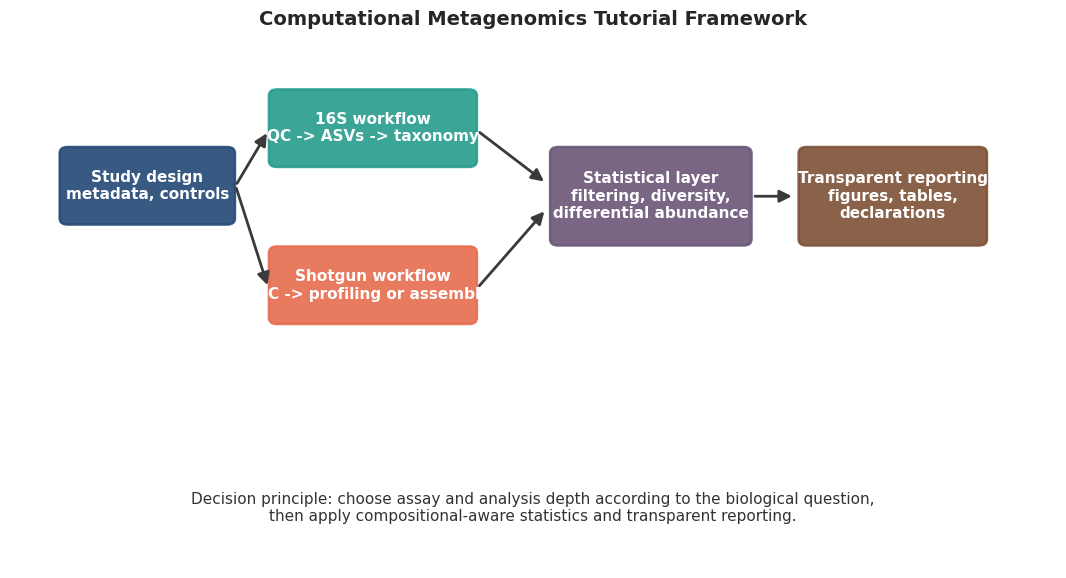
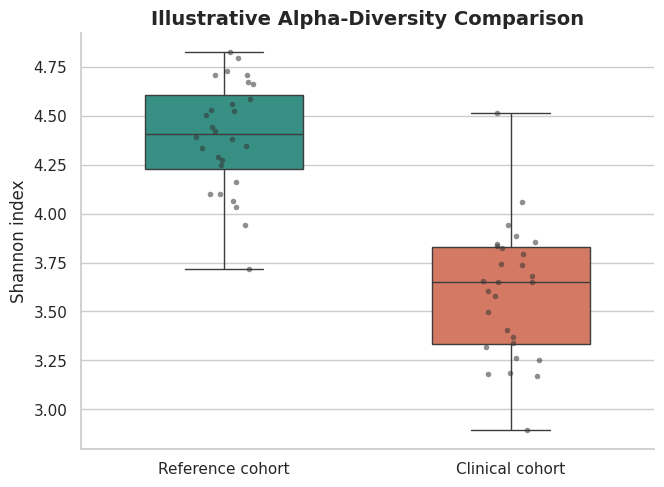
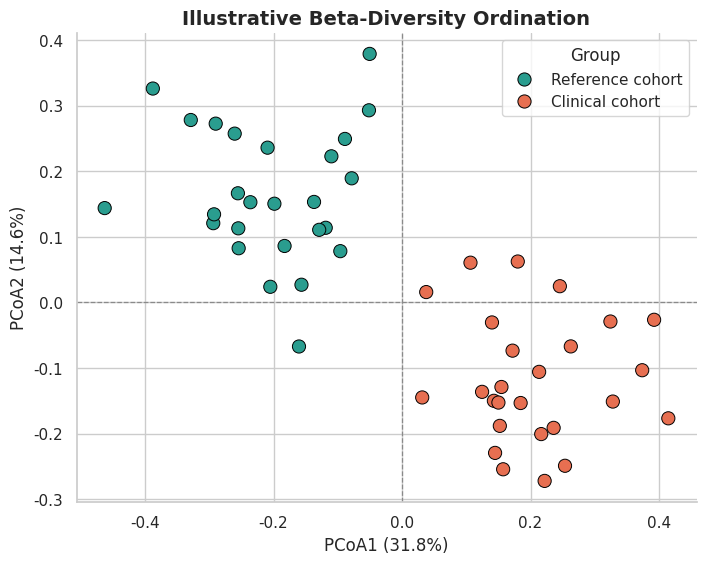
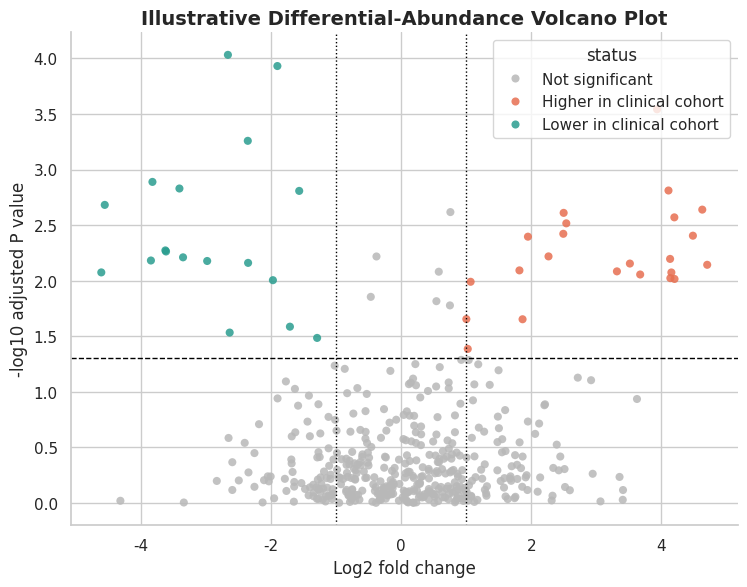

Reproduce these figures in Python, in order.
from pathlib import Path

import matplotlib.pyplot as plt
import numpy as np
import pandas as pd
import seaborn as sns
from matplotlib.patches import FancyBboxPatch, FancyArrowPatch


ROOT = Path(r"D:\Computational Metagenomics\Manuscript_Package")
FIG_DIR = ROOT / "figures"
FIG_DIR.mkdir(parents=True, exist_ok=True)

sns.set_theme(style="whitegrid")
plt.rcParams.update(
    {
        "font.family": "DejaVu Sans",
        "font.size": 11,
        "axes.labelsize": 12,
        "axes.titlesize": 14,
        "figure.titlesize": 15,
        "figure.dpi": 300,
        "savefig.dpi": 300,
        "savefig.bbox": "tight",
    }
)


def savefig(path: Path):
    plt.savefig(path, facecolor="white")
    plt.close()


def workflow_figure():
    fig, ax = plt.subplots(figsize=(13.5, 6.8))
    ax.set_xlim(0, 16)
    ax.set_ylim(0, 10)
    ax.axis("off")

    colors = {
        "design": "#274c77",
        "amplicon": "#2a9d8f",
        "shotgun": "#e76f51",
        "stats": "#6d597a",
        "report": "#7f5539",
    }

    boxes = [
        (0.8, 6.6, 2.6, 1.4, "Study design\nmetadata, controls", colors["design"]),
        (4.0, 7.7, 3.1, 1.4, "16S workflow\nQC -> ASVs -> taxonomy", colors["amplicon"]),
        (4.0, 4.7, 3.1, 1.4, "Shotgun workflow\nQC -> profiling or assembly", colors["shotgun"]),
        (8.3, 6.2, 3.0, 1.8, "Statistical layer\nfiltering, diversity,\ndifferential abundance", colors["stats"]),
        (12.1, 6.2, 2.8, 1.8, "Transparent reporting\nfigures, tables,\ndeclarations", colors["report"]),
    ]

    for x, y, w, h, text, color in boxes:
        patch = FancyBboxPatch(
            (x, y),
            w,
            h,
            boxstyle="round,pad=0.04,rounding_size=0.12",
            linewidth=1.8,
            edgecolor=color,
            facecolor=color,
            alpha=0.92,
        )
        ax.add_patch(patch)
        ax.text(x + w / 2, y + h / 2, text, ha="center", va="center", color="white", weight="bold")

    arrows = [
        ((3.45, 7.3), (3.95, 8.35)),
        ((3.45, 7.3), (3.95, 5.35)),
        ((7.15, 8.35), (8.2, 7.35)),
        ((7.15, 5.35), (8.2, 6.85)),
        ((11.35, 7.1), (12.0, 7.1)),
    ]

    for start, end in arrows:
        ax.add_patch(
            FancyArrowPatch(
                start,
                end,
                arrowstyle="-|>",
                mutation_scale=18,
                linewidth=2.0,
                color="#3a3a3a",
            )
        )

    ax.text(
        8.0,
        1.15,
        "Decision principle: choose assay and analysis depth according to the biological question,\n"
        "then apply compositional-aware statistics and transparent reporting.",
        ha="center",
        va="center",
        fontsize=11,
        color="#333333",
    )

    ax.set_title("Computational Metagenomics Tutorial Framework", weight="bold", pad=14)
    savefig(FIG_DIR / "fig1_workflow_overview.png")


def alpha_diversity():
    rng = np.random.default_rng(42)
    data = pd.DataFrame(
        {
            "Shannon diversity": np.concatenate(
                [
                    rng.normal(4.4, 0.35, 28),
                    rng.normal(3.55, 0.45, 28),
                ]
            ),
            "Group": ["Reference cohort"] * 28 + ["Clinical cohort"] * 28,
        }
    )

    fig, ax = plt.subplots(figsize=(7.4, 5.4))
    palette = ["#2a9d8f", "#e76f51"]
    sns.boxplot(
        data=data,
        x="Group",
        y="Shannon diversity",
        hue="Group",
        palette=palette,
        width=0.55,
        dodge=False,
        legend=False,
        ax=ax,
    )
    sns.stripplot(data=data, x="Group", y="Shannon diversity", color="#333333", alpha=0.55, size=4, ax=ax)
    ax.set_xlabel("")
    ax.set_ylabel("Shannon index")
    ax.set_title("Illustrative Alpha-Diversity Comparison", weight="bold")
    ax.spines["top"].set_visible(False)
    ax.spines["right"].set_visible(False)
    savefig(FIG_DIR / "fig2_alpha_diversity.png")


def beta_diversity():
    rng = np.random.default_rng(123)
    healthy_x = rng.normal(-0.22, 0.11, 26)
    healthy_y = rng.normal(0.15, 0.10, 26)
    disease_x = rng.normal(0.21, 0.12, 26)
    disease_y = rng.normal(-0.12, 0.11, 26)

    data = pd.DataFrame(
        {
            "PCoA1 (31.8%)": np.concatenate([healthy_x, disease_x]),
            "PCoA2 (14.6%)": np.concatenate([healthy_y, disease_y]),
            "Group": ["Reference cohort"] * 26 + ["Clinical cohort"] * 26,
        }
    )

    fig, ax = plt.subplots(figsize=(8.0, 6.1))
    sns.scatterplot(
        data=data,
        x="PCoA1 (31.8%)",
        y="PCoA2 (14.6%)",
        hue="Group",
        palette=["#2a9d8f", "#e76f51"],
        s=90,
        linewidth=0.7,
        edgecolor="black",
        ax=ax,
    )
    ax.axhline(0, color="#8a8a8a", linestyle="--", linewidth=0.9)
    ax.axvline(0, color="#8a8a8a", linestyle="--", linewidth=0.9)
    ax.set_title("Illustrative Beta-Diversity Ordination", weight="bold")
    ax.spines["top"].set_visible(False)
    ax.spines["right"].set_visible(False)
    savefig(FIG_DIR / "fig3_beta_diversity.png")


def volcano_plot():
    rng = np.random.default_rng(2026)
    n = 450
    log2fc = rng.normal(0, 1.15, n)
    pvals = rng.uniform(0.001, 1.0, n)
    idx = rng.choice(n, 34, replace=False)
    log2fc[idx] = rng.choice([-1, 1], size=34) * rng.uniform(1.5, 4.8, size=34)
    pvals[idx] = rng.uniform(1e-6, 0.01, size=34)

    df = pd.DataFrame(
        {
            "log2FC": log2fc,
            "minus_log10_p": -np.log10(pvals),
            "status": "Not significant",
        }
    )
    df.loc[(pvals < 0.05) & (log2fc >= 1), "status"] = "Higher in clinical cohort"
    df.loc[(pvals < 0.05) & (log2fc <= -1), "status"] = "Lower in clinical cohort"

    fig, ax = plt.subplots(figsize=(8.6, 6.4))
    sns.scatterplot(
        data=df,
        x="log2FC",
        y="minus_log10_p",
        hue="status",
        palette={
            "Not significant": "#b8b8b8",
            "Higher in clinical cohort": "#e76f51",
            "Lower in clinical cohort": "#2a9d8f",
        },
        s=34,
        alpha=0.85,
        linewidth=0,
        ax=ax,
    )
    ax.axhline(-np.log10(0.05), color="black", linestyle="--", linewidth=1)
    ax.axvline(1, color="black", linestyle=":", linewidth=1)
    ax.axvline(-1, color="black", linestyle=":", linewidth=1)
    ax.set_xlabel("Log2 fold change")
    ax.set_ylabel("-log10 adjusted P value")
    ax.set_title("Illustrative Differential-Abundance Volcano Plot", weight="bold")
    ax.spines["top"].set_visible(False)
    ax.spines["right"].set_visible(False)
    savefig(FIG_DIR / "fig4_volcano_plot.png")


if __name__ == "__main__":
    workflow_figure()
    alpha_diversity()
    beta_diversity()
    volcano_plot()
    print("Figures generated successfully.")
